Image classification data set "Brain-Tumor-Classification-Using-ResNet" (Achuthankrishna/Brain-Tumor-Classification-Using-ResNet on GitHub). Class labels (4): glioma tumor, meningioma tumor, no tumor, pituitary tumor.

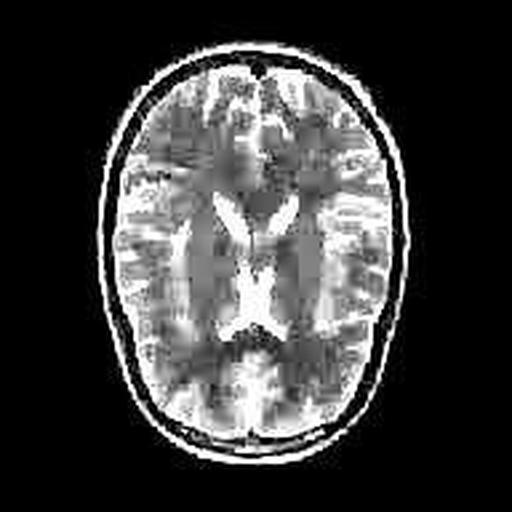
Label: no tumor

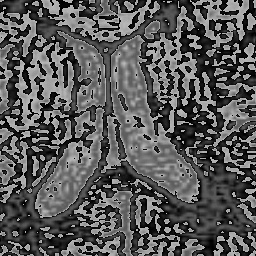
Label: no tumor

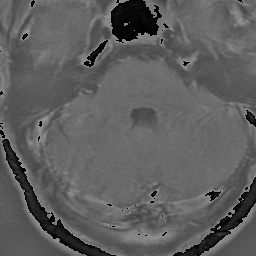
Label: pituitary tumor

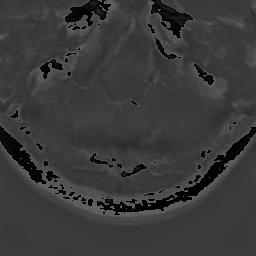
Label: glioma tumor

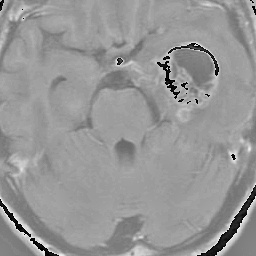
Label: glioma tumor

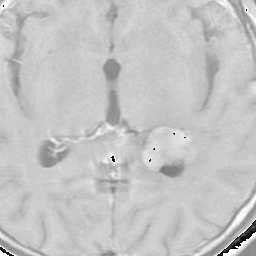
Label: meningioma tumor
